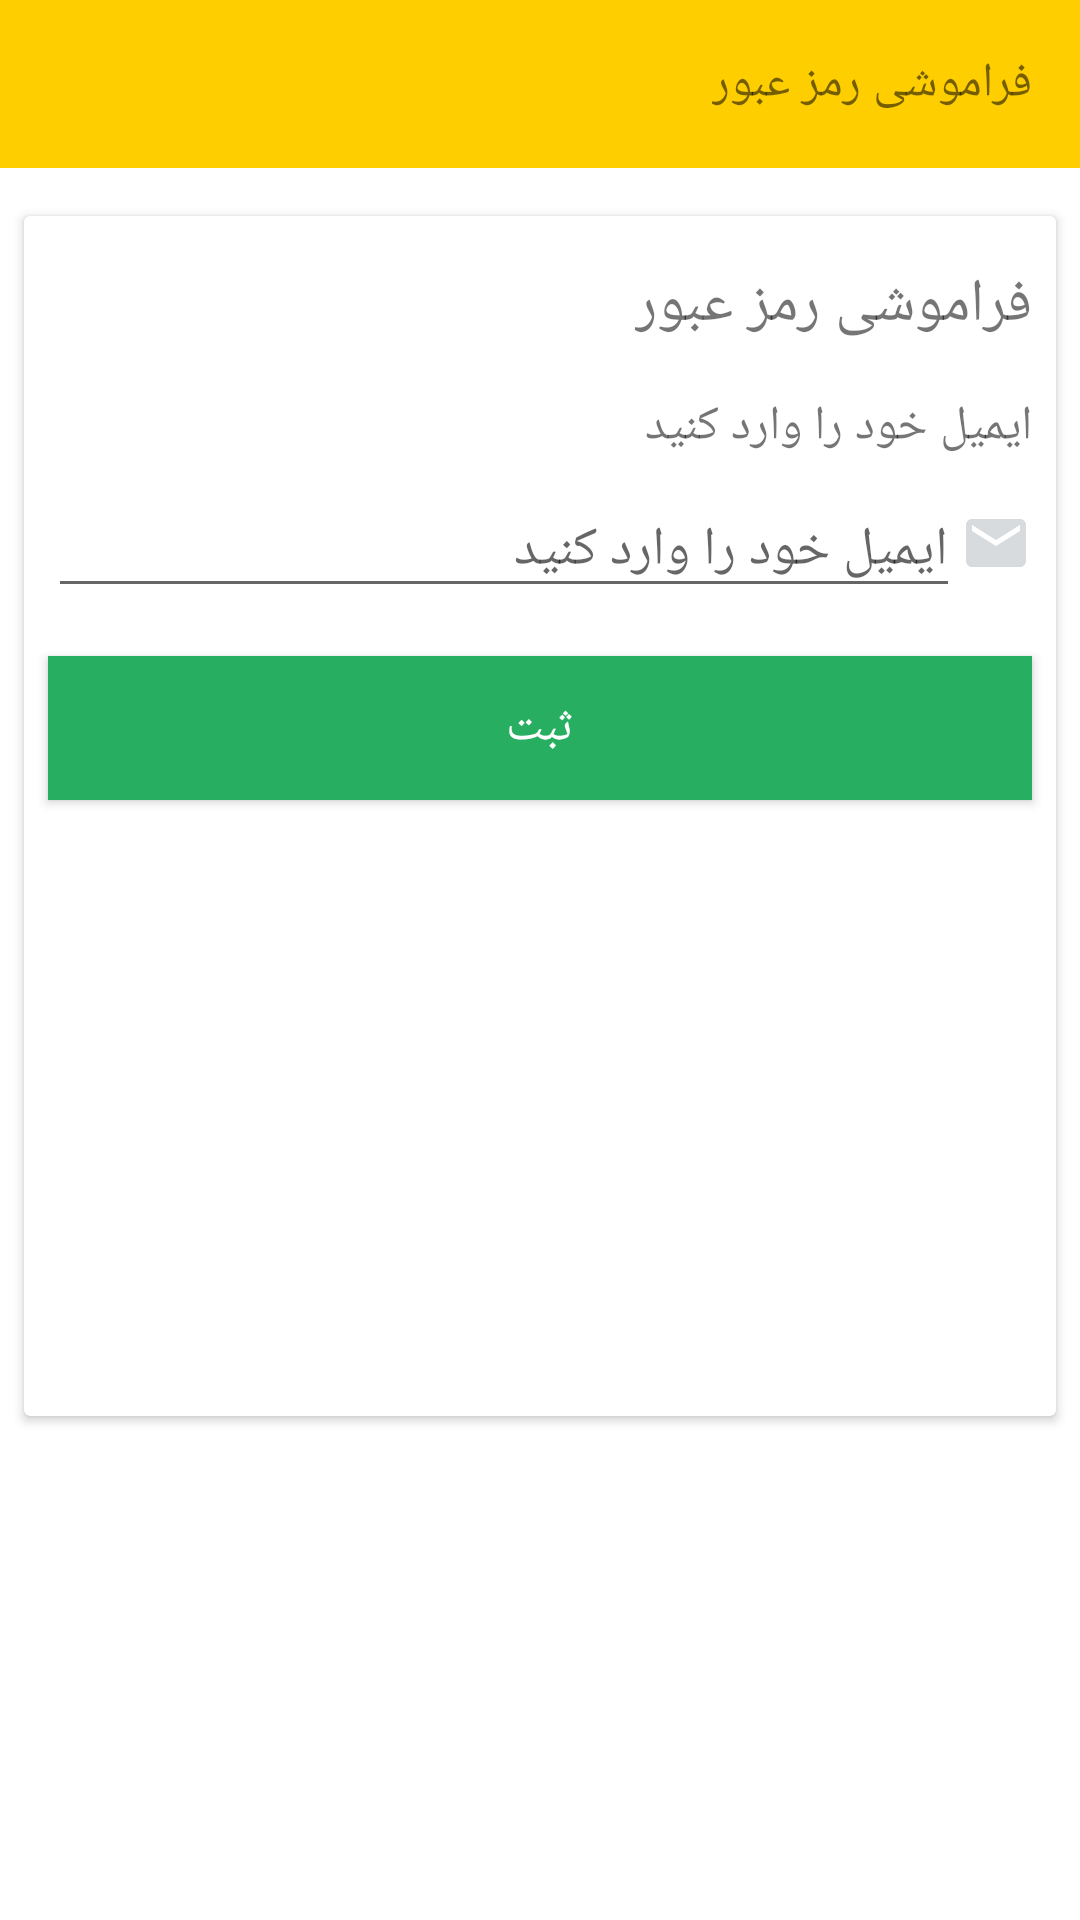

Here is an Android app screen rendered from its layout file. Give the layout XML and the strings, colors and styles it references.
<!-- AndroidManifest.xml: application theme Theme.Filimo -->
<!-- res/layout/activity_forget_pass.xml -->
<?xml version="1.0" encoding="utf-8"?>
<RelativeLayout xmlns:android="http://schemas.android.com/apk/res/android"
    xmlns:app="http://schemas.android.com/apk/res-auto"
    xmlns:tools="http://schemas.android.com/tools"
    android:layout_width="match_parent"
    android:layout_height="match_parent"
    tools:context=".activities.ForgetPassActivity">
    <androidx.appcompat.widget.Toolbar
        android:id="@+id/toolbar"
        android:layout_width="match_parent"
        android:layout_height="wrap_content"
        android:background="@color/dark_yellow">

        <RelativeLayout
            android:layout_width="match_parent"
            android:layout_height="match_parent">

            <androidx.appcompat.widget.AppCompatImageView
                android:id="@+id/img_back"
                android:layout_width="wrap_content"
                android:layout_height="wrap_content"
                android:layout_alignParentEnd="true"
                android:layout_marginEnd="@dimen/margin_8"
                app:srcCompat="@drawable/ic_baseline_arrow_forward_24" />

            <androidx.appcompat.widget.AppCompatTextView
                android:layout_width="wrap_content"
                android:layout_height="wrap_content"
                android:layout_marginEnd="@dimen/margin_8"
                android:layout_toStartOf="@id/img_back"
                android:text="@string/forget_pass"
                android:textSize="@dimen/text_16" />


        </RelativeLayout>
    </androidx.appcompat.widget.Toolbar>

    <androidx.cardview.widget.CardView
        android:layout_width="match_parent"
        android:layout_height="400dp"
        android:layout_below="@id/toolbar"
        android:layout_marginTop="@dimen/margin_16"
        android:layout_marginEnd="@dimen/margin_8"
        android:layout_marginStart="@dimen/margin_8">
        <androidx.constraintlayout.widget.ConstraintLayout
            android:layout_width="match_parent"
            android:layout_height="match_parent">

            <androidx.appcompat.widget.AppCompatTextView
                android:id="@+id/txt_forget_pass"
                android:layout_width="wrap_content"
                android:layout_height="wrap_content"
                android:layout_alignParentEnd="true"
                android:layout_marginTop="16dp"
                android:layout_marginEnd="8dp"
                android:text="@string/forget_pass"
                android:textSize="@dimen/text_20"
                app:layout_constraintEnd_toEndOf="parent"
                app:layout_constraintTop_toTopOf="parent" />

            <androidx.appcompat.widget.AppCompatTextView
                android:id="@+id/txt_enter_email"
                android:layout_width="wrap_content"
                android:layout_height="wrap_content"
                android:layout_below="@id/txt_forget_pass"
                android:layout_alignParentEnd="true"
                android:layout_marginTop="16dp"
                android:layout_marginEnd="8dp"
                android:text="@string/enter_email"
                android:textSize="@dimen/text_16"
                app:layout_constraintEnd_toEndOf="parent"
                app:layout_constraintTop_toBottomOf="@+id/txt_forget_pass" />

            <androidx.appcompat.widget.AppCompatImageView
                android:id="@+id/img_email"
                android:layout_width="wrap_content"
                android:layout_height="wrap_content"
                android:layout_below="@id/txt_enter_email"
                android:layout_alignParentEnd="true"
                android:layout_marginTop="16dp"
                android:layout_marginEnd="8dp"
                app:layout_constraintEnd_toEndOf="parent"
                app:layout_constraintTop_toBottomOf="@+id/txt_enter_email"
                app:srcCompat="@drawable/ic_baseline_email_24" />

            <androidx.appcompat.widget.AppCompatEditText
                android:id="@+id/edt_email"
                android:layout_width="0dp"
                android:layout_height="wrap_content"
                android:layout_marginStart="8dp"
                android:layout_marginTop="8dp"
                app:layout_constraintEnd_toStartOf="@+id/img_email"
                app:layout_constraintStart_toStartOf="parent"
                app:layout_constraintTop_toBottomOf="@+id/txt_enter_email"
                android:hint="@string/enter_email"/>

            <androidx.appcompat.widget.AppCompatButton
                android:id="@+id/btn_forget_pass"
                android:layout_width="match_parent"
                android:layout_height="wrap_content"
                android:layout_marginStart="8dp"
                android:layout_marginTop="16dp"
                android:layout_marginEnd="8dp"
                app:layout_constraintEnd_toEndOf="parent"
                app:layout_constraintStart_toStartOf="parent"
                app:layout_constraintTop_toBottomOf="@+id/edt_email"
                android:background="@color/green"
                android:text="@string/confirm"
                android:textColor="@color/white"
                android:textSize="@dimen/text_16"/>


        </androidx.constraintlayout.widget.ConstraintLayout>
    </androidx.cardview.widget.CardView>




</RelativeLayout>
<!-- resources referenced by this layout -->
<resources>
  <color name="dark_yellow">#ffce00</color>
  <color name="green">#27AE60</color>
  <color name="white">#FFFFFFFF</color>
  <dimen name="margin_16">16dp</dimen>
  <dimen name="margin_8">8dp</dimen>
  <dimen name="text_16">16sp</dimen>
  <dimen name="text_20">20sp</dimen>
  <!-- drawable ic_baseline_email_24 (drawable) -->
  <vector android:height="24dp" android:tint="#D7DBDD"
      android:viewportHeight="24" android:viewportWidth="24"
      android:width="24dp" xmlns:android="http://schemas.android.com/apk/res/android">
      <path android:fillColor="@android:color/white" android:pathData="M20,4L4,4c-1.1,0 -1.99,0.9 -1.99,2L2,18c0,1.1 0.9,2 2,2h16c1.1,0 2,-0.9 2,-2L22,6c0,-1.1 -0.9,-2 -2,-2zM20,8l-8,5 -8,-5L4,6l8,5 8,-5v2z"/>
  </vector>
  <string name="confirm">ثبت</string>
  <string name="enter_email">ایمیل خود را وارد کنید</string>
  <string name="forget_pass">فراموشی رمز عبور</string>
  <style name="Theme.Filimo" parent="Theme.MaterialComponents.DayNight.NoActionBar">
          
          <item name="colorPrimary">@color/dark_yellow</item>
          <item name="colorPrimaryVariant">@color/dark_yellow</item>
          <item name="colorOnPrimary">@color/white</item>
          
          <item name="colorSecondary">@color/teal_200</item>
          <item name="colorSecondaryVariant">@color/teal_700</item>
          <item name="colorOnSecondary">@color/black</item>
          
          <item name="android:statusBarColor" tools:targetApi="l">?attr/colorPrimaryVariant</item>
          
      </style>
  <color name="teal_200">#FF03DAC5</color>
  <color name="teal_700">#FF018786</color>
  <color name="black">#FF000000</color>
</resources>
